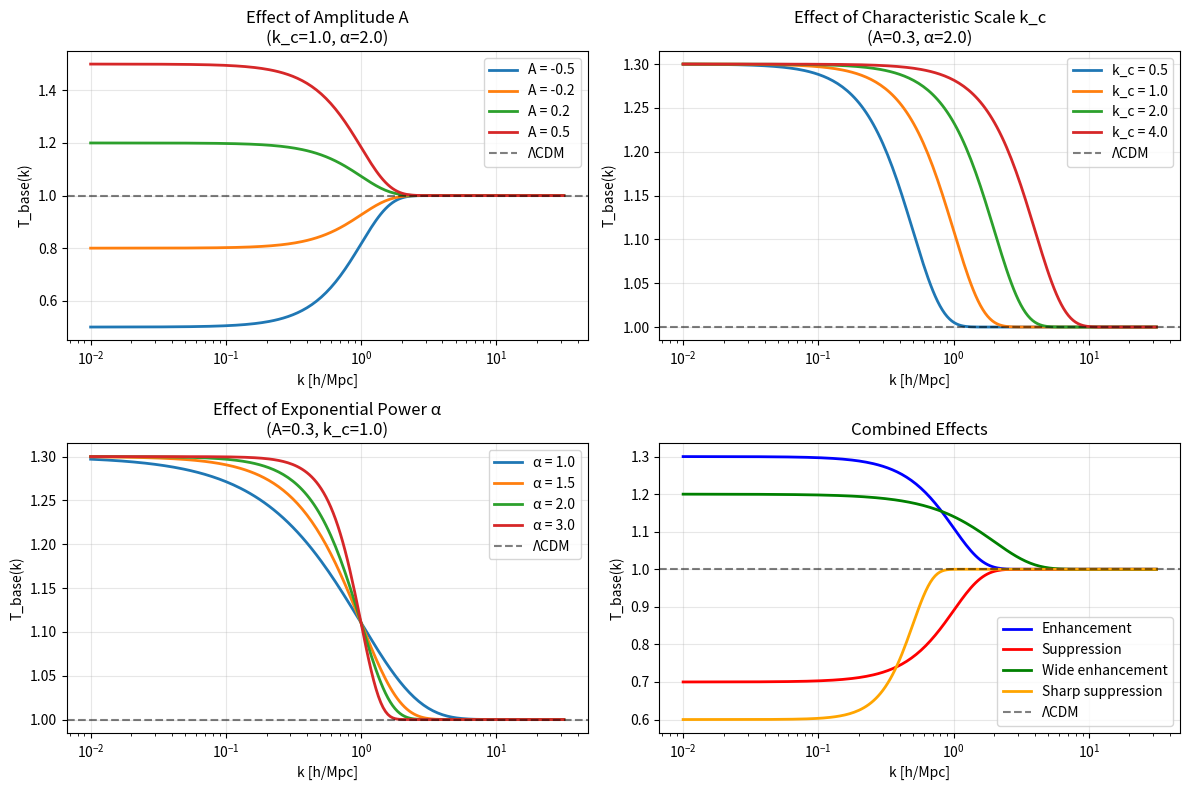
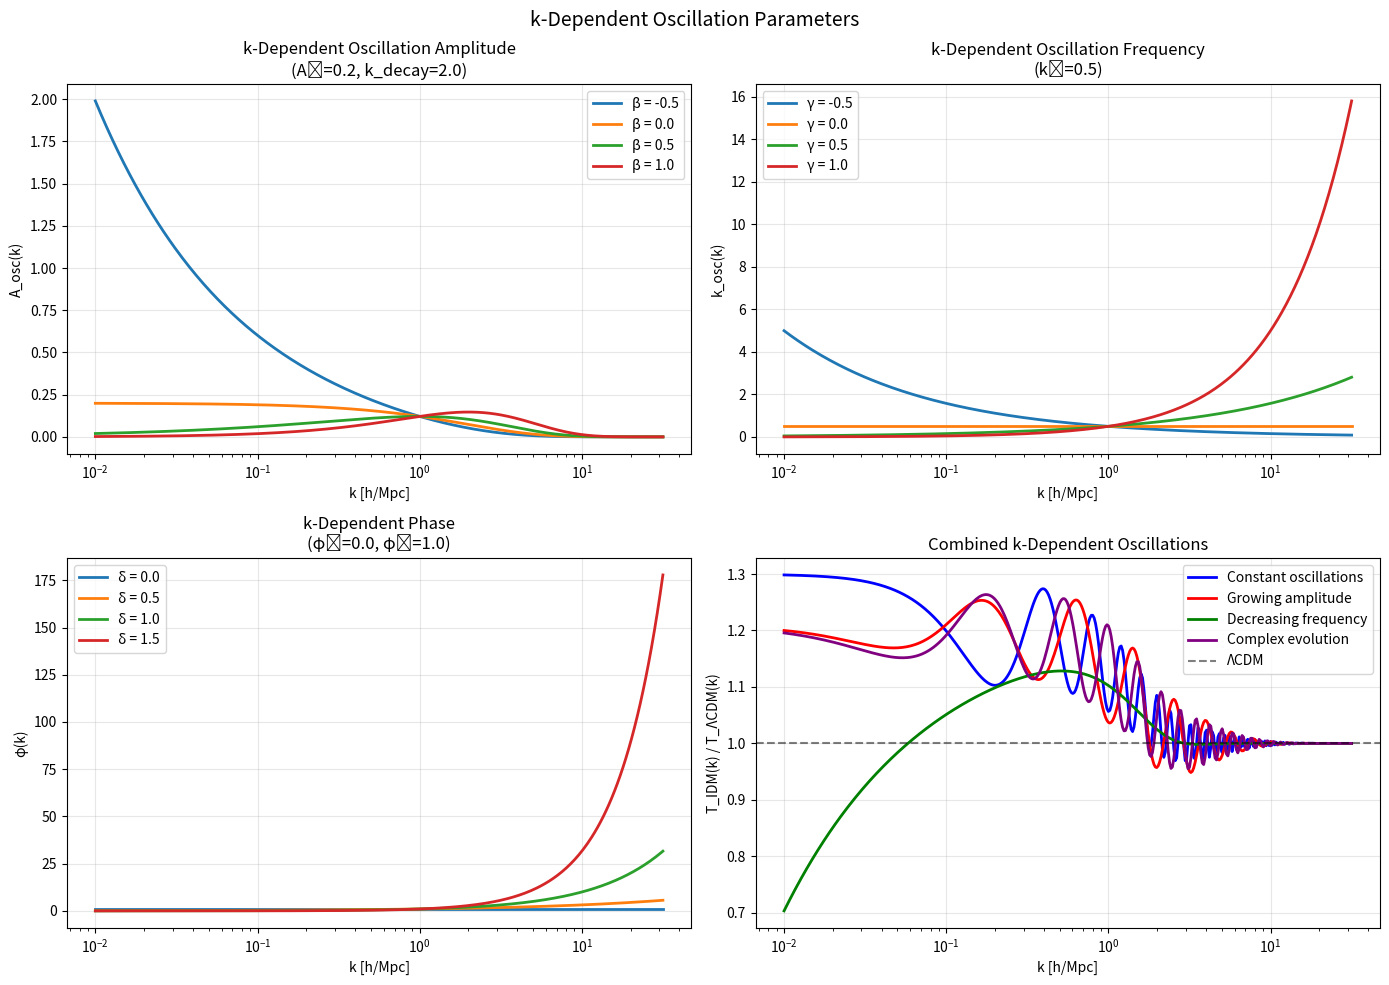
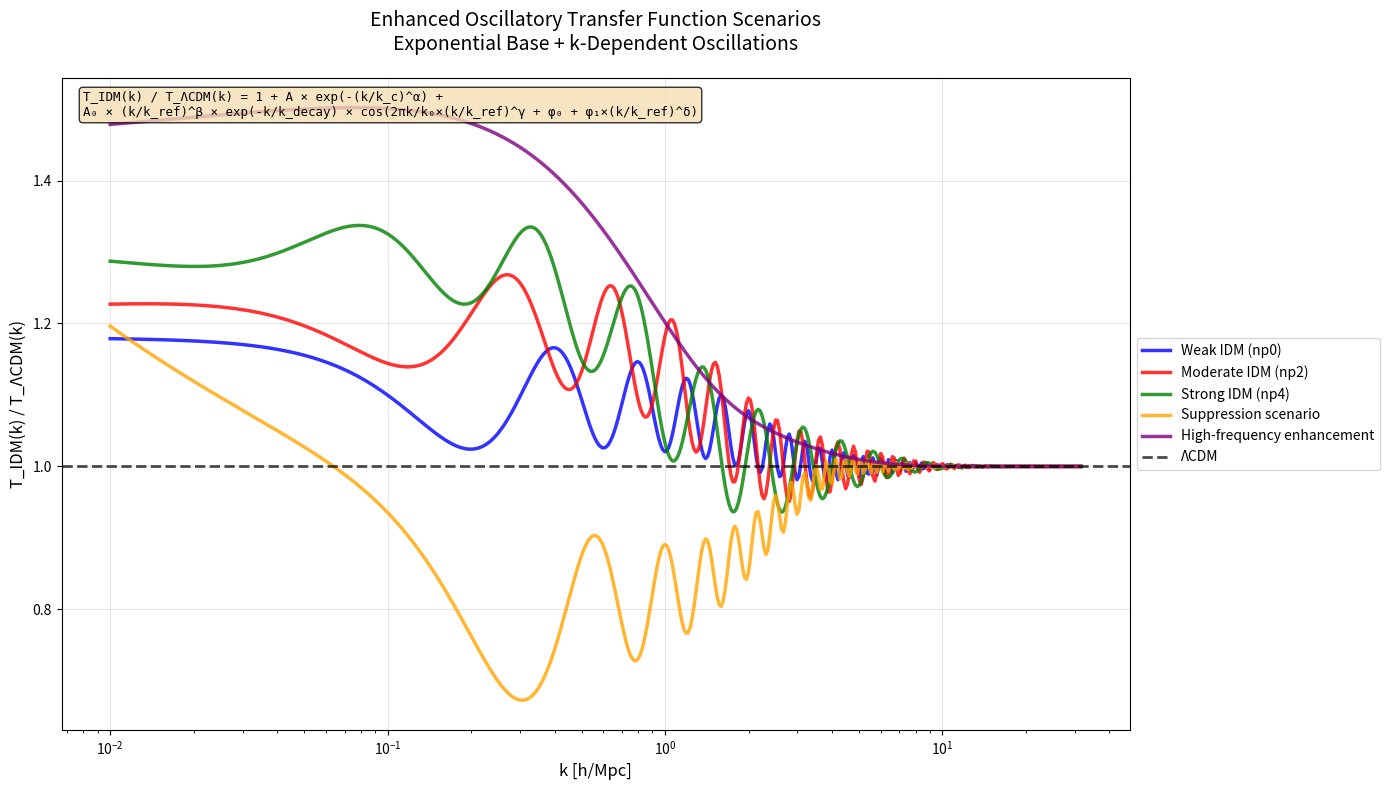
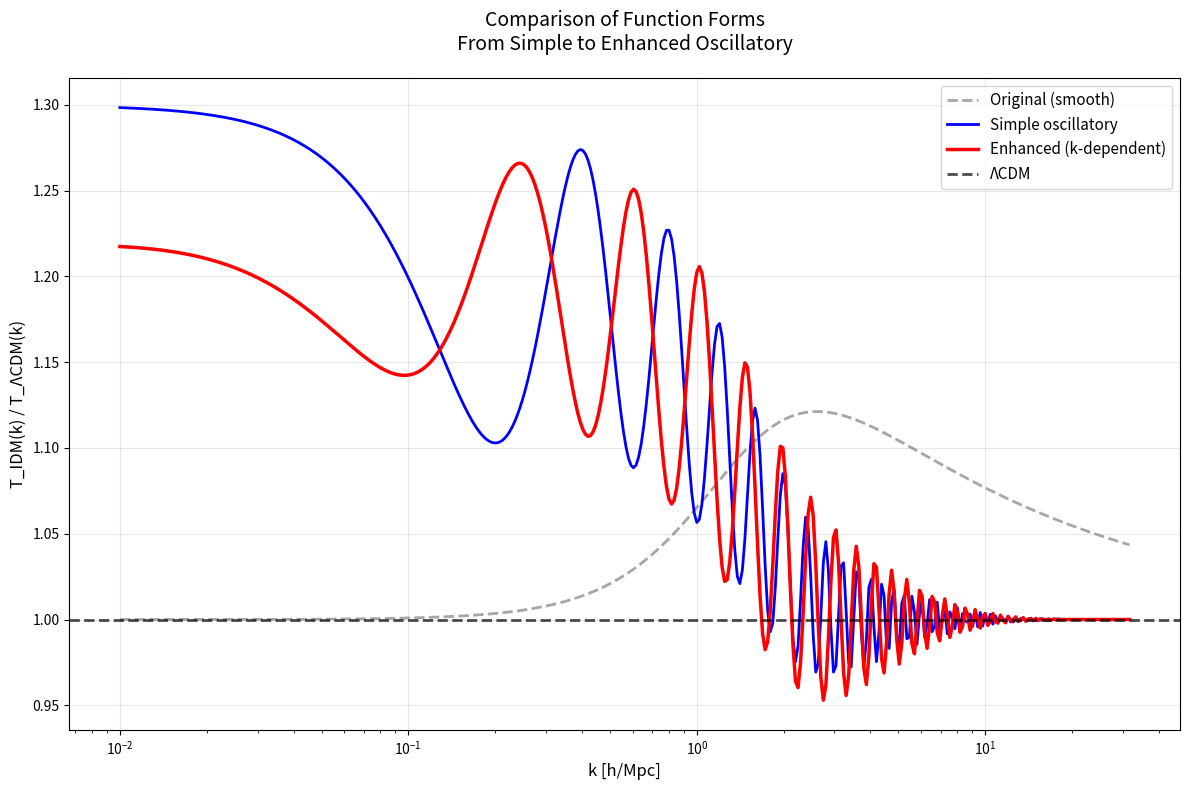

These charts were generated, in order, by the following Python code:
#!/usr/bin/env python3
"""
Enhanced oscillatory transfer function with exponential base and k-dependent parameters.

$$\frac{T_{\mathrm{IDM}}(k)}{T_{\Lambda\mathrm{CDM}}(k)} = 1 + A \exp\left[-\left(\frac{k}{k_c}\right)^{\alpha}\right] + A_{\mathrm{osc}}(k) \cos\left(\frac{2\pi k}{k_{\mathrm{osc}}(k)} + \phi(k)\right)$$

Where:
- $A_{\mathrm{osc}}(k) = A_0 \left(\frac{k}{k_{\mathrm{ref}}}\right)^{\beta} \exp\left(-\frac{k}{k_{\mathrm{decay}}}\right)$
- $k_{\mathrm{osc}}(k) = k_0 \left(\frac{k}{k_{\mathrm{ref}}}\right)^{\gamma}$
- $\phi(k) = \phi_0 + \phi_1 \left(\frac{k}{k_{\mathrm{ref}}}\right)^{\delta}$
"""

import numpy as np
import matplotlib.pyplot as plt

def enhanced_oscillatory_function(k, A, k_c, alpha, A0, beta, k_decay, k0, gamma, phi0, delta, k_ref=1.0, phi1=0.0):
    """
    Enhanced oscillatory transfer function with k-dependent parameters.
    
    Parameters:
    -----------
    k : array_like
        Wavenumber in h/Mpc
    A : float
        Amplitude of smooth deviation
    k_c : float
        Characteristic scale for exponential
    alpha : float
        Exponential power index
    A0 : float
        Base oscillation amplitude
    beta : float
        k-dependence of oscillation amplitude
    k_decay : float
        High-k damping scale for oscillations
    k0 : float
        Base oscillation wavelength
    gamma : float
        k-dependence of oscillation frequency
    phi0 : float
        Base phase offset
    delta : float
        k-dependence of phase
    k_ref : float, optional
        Reference scale (default: 1.0)
    phi1 : float, optional
        Phase evolution amplitude (default: 0.0)
        
    Returns:
    --------
    T_norm : array_like
        Enhanced normalized transfer function
    """
    
    k = np.asarray(k)
    k_safe = np.maximum(k, 1e-10)
    
    # Base exponential function
    T_base = 1 + A * np.exp(-(k_safe / k_c)**alpha)
    
    # k-dependent oscillation amplitude
    A_osc_k = A0 * (k_safe / k_ref)**beta * np.exp(-k_safe / k_decay)
    
    # k-dependent oscillation frequency
    k_osc_k = k0 * (k_safe / k_ref)**gamma
    
    # k-dependent phase
    phi_k = phi0 + phi1 * (k_safe / k_ref)**delta
    
    # Oscillatory component
    oscillation = A_osc_k * np.cos(2 * np.pi * k_safe / k_osc_k + phi_k)
    
    T_norm = T_base + oscillation
    
    return T_norm

def plot_base_exponential_function():
    """Plot the exponential base function behavior."""
    
    k = np.logspace(-2, 1.5, 200)
    
    plt.figure(figsize=(12, 8))
    
    # Effect of A (amplitude)
    plt.subplot(2, 2, 1)
    A_values = [-0.5, -0.2, 0.2, 0.5]
    k_c, alpha = 1.0, 2.0
    
    for A in A_values:
        T = 1 + A * np.exp(-(k / k_c)**alpha)
        plt.semilogx(k, T, label=f'A = {A}', linewidth=2)
    
    plt.axhline(y=1, color='black', linestyle='--', alpha=0.5, label='ΛCDM')
    plt.xlabel('k [h/Mpc]')
    plt.ylabel('T_base(k)')
    plt.title('Effect of Amplitude A\n(k_c=1.0, α=2.0)')
    plt.legend()
    plt.grid(True, alpha=0.3)
    
    # Effect of k_c (characteristic scale)
    plt.subplot(2, 2, 2)
    k_c_values = [0.5, 1.0, 2.0, 4.0]
    A, alpha = 0.3, 2.0
    
    for k_c in k_c_values:
        T = 1 + A * np.exp(-(k / k_c)**alpha)
        plt.semilogx(k, T, label=f'k_c = {k_c}', linewidth=2)
    
    plt.axhline(y=1, color='black', linestyle='--', alpha=0.5, label='ΛCDM')
    plt.xlabel('k [h/Mpc]')
    plt.ylabel('T_base(k)')
    plt.title('Effect of Characteristic Scale k_c\n(A=0.3, α=2.0)')
    plt.legend()
    plt.grid(True, alpha=0.3)
    
    # Effect of alpha (exponential power)
    plt.subplot(2, 2, 3)
    alpha_values = [1.0, 1.5, 2.0, 3.0]
    A, k_c = 0.3, 1.0
    
    for alpha in alpha_values:
        T = 1 + A * np.exp(-(k / k_c)**alpha)
        plt.semilogx(k, T, label=f'α = {alpha}', linewidth=2)
    
    plt.axhline(y=1, color='black', linestyle='--', alpha=0.5, label='ΛCDM')
    plt.xlabel('k [h/Mpc]')
    plt.ylabel('T_base(k)')
    plt.title('Effect of Exponential Power α\n(A=0.3, k_c=1.0)')
    plt.legend()
    plt.grid(True, alpha=0.3)
    
    # Combined effect
    plt.subplot(2, 2, 4)
    scenarios = [
        {'params': (0.3, 1.0, 2.0), 'label': 'Enhancement', 'color': 'blue'},
        {'params': (-0.3, 1.0, 2.0), 'label': 'Suppression', 'color': 'red'},
        {'params': (0.2, 2.0, 1.5), 'label': 'Wide enhancement', 'color': 'green'},
        {'params': (-0.4, 0.5, 3.0), 'label': 'Sharp suppression', 'color': 'orange'},
    ]
    
    for scenario in scenarios:
        A, k_c, alpha = scenario['params']
        T = 1 + A * np.exp(-(k / k_c)**alpha)
        plt.semilogx(k, T, label=scenario['label'], color=scenario['color'], linewidth=2)
    
    plt.axhline(y=1, color='black', linestyle='--', alpha=0.5, label='ΛCDM')
    plt.xlabel('k [h/Mpc]')
    plt.ylabel('T_base(k)')
    plt.title('Combined Effects')
    plt.legend()
    plt.grid(True, alpha=0.3)
    
    plt.tight_layout()
    plt.savefig('exponential_base_function.png', dpi=300, bbox_inches='tight')
    print("Exponential base function saved as exponential_base_function.png")
    plt.show()

def plot_k_dependent_oscillations():
    """Plot k-dependent oscillation parameters."""
    
    k = np.logspace(-2, 1.5, 400)
    
    fig, axes = plt.subplots(2, 2, figsize=(14, 10))
    fig.suptitle('k-Dependent Oscillation Parameters', fontsize=14)
    
    # k-dependent amplitude
    ax1 = axes[0, 0]
    beta_values = [-0.5, 0.0, 0.5, 1.0]
    A0, k_decay = 0.2, 2.0
    k_ref = 1.0
    
    for beta in beta_values:
        A_osc_k = A0 * (k / k_ref)**beta * np.exp(-k / k_decay)
        ax1.semilogx(k, A_osc_k, label=f'β = {beta}', linewidth=2)
    
    ax1.set_xlabel('k [h/Mpc]')
    ax1.set_ylabel('A_osc(k)')
    ax1.set_title('k-Dependent Oscillation Amplitude\n(A₀=0.2, k_decay=2.0)')
    ax1.legend()
    ax1.grid(True, alpha=0.3)
    
    # k-dependent frequency
    ax2 = axes[0, 1]
    gamma_values = [-0.5, 0.0, 0.5, 1.0]
    k0 = 0.5
    
    for gamma in gamma_values:
        k_osc_k = k0 * (k / k_ref)**gamma
        ax2.semilogx(k, k_osc_k, label=f'γ = {gamma}', linewidth=2)
    
    ax2.set_xlabel('k [h/Mpc]')
    ax2.set_ylabel('k_osc(k)')
    ax2.set_title('k-Dependent Oscillation Frequency\n(k₀=0.5)')
    ax2.legend()
    ax2.grid(True, alpha=0.3)
    
    # k-dependent phase
    ax3 = axes[1, 0]
    delta_values = [0.0, 0.5, 1.0, 1.5]
    phi0, phi1 = 0.0, 1.0
    
    for delta in delta_values:
        phi_k = phi0 + phi1 * (k / k_ref)**delta
        ax3.semilogx(k, phi_k, label=f'δ = {delta}', linewidth=2)
    
    ax3.set_xlabel('k [h/Mpc]')
    ax3.set_ylabel('φ(k)')
    ax3.set_title('k-Dependent Phase\n(φ₀=0.0, φ₁=1.0)')
    ax3.legend()
    ax3.grid(True, alpha=0.3)
    
    # Combined oscillation effect
    ax4 = axes[1, 1]
    scenarios = [
        {'params': (0.1, 0.0, 3.0, 0.4, 0.0, 0.0, 0.0), 'label': 'Constant oscillations', 'color': 'blue'},
        {'params': (0.15, 0.5, 2.0, 0.4, 0.5, 0.0, 0.5), 'label': 'Growing amplitude', 'color': 'red'},
        {'params': (0.1, -0.5, 1.5, 0.3, 1.0, 0.0, 0.0), 'label': 'Decreasing frequency', 'color': 'green'},
        {'params': (0.12, 0.3, 2.5, 0.35, 0.3, 1.0, 0.8), 'label': 'Complex evolution', 'color': 'purple'},
    ]
    
    for scenario in scenarios:
        A0, beta, k_decay, k0, gamma, phi0, delta = scenario['params']
        A, k_c, alpha = 0.2, 1.5, 2.0  # Base function parameters
        T = enhanced_oscillatory_function(k, A, k_c, alpha, A0, beta, k_decay, 
                                        k0, gamma, phi0, delta)
        ax4.semilogx(k, T, label=scenario['label'], color=scenario['color'], linewidth=2)
    
    ax4.axhline(y=1, color='black', linestyle='--', alpha=0.5, label='ΛCDM')
    ax4.set_xlabel('k [h/Mpc]')
    ax4.set_ylabel('T_IDM(k) / T_ΛCDM(k)')
    ax4.set_title('Combined k-Dependent Oscillations')
    ax4.legend()
    ax4.grid(True, alpha=0.3)
    
    plt.tight_layout()
    plt.savefig('k_dependent_oscillations.png', dpi=300, bbox_inches='tight')
    print("k-dependent oscillations saved as k_dependent_oscillations.png")
    plt.show()

def plot_enhanced_function_scenarios():
    """Plot realistic enhanced function scenarios."""
    
    k = np.logspace(-2, 1.5, 500)
    
    plt.figure(figsize=(14, 8))
    
    # Realistic IDM scenarios with enhanced function
    scenarios = [
        # Weak IDM with mild oscillations
        {'params': (0.1, 2.0, 2.0, 0.08, 0.0, 3.0, 0.4, 0.0, 0.0, 0.0), 
         'label': 'Weak IDM (np0)', 'color': 'blue', 'linestyle': '-'},
        
        # Moderate IDM with growing oscillations
        {'params': (0.2, 1.5, 2.2, 0.12, 0.3, 2.5, 0.35, 0.2, 0.0, 0.0), 
         'label': 'Moderate IDM (np2)', 'color': 'red', 'linestyle': '-'},
        
        # Strong IDM with complex oscillations
        {'params': (0.3, 1.0, 1.8, 0.15, 0.5, 2.0, 0.3, 0.5, 0.5, 0.5), 
         'label': 'Strong IDM (np4)', 'color': 'green', 'linestyle': '-'},
        
        # Suppression with decreasing oscillations
        {'params': (-0.2, 2.5, 2.5, 0.1, -0.3, 3.0, 0.5, -0.2, 0.0, 0.0), 
         'label': 'Suppression scenario', 'color': 'orange', 'linestyle': '-'},
        
        # Enhancement with high-frequency oscillations
        {'params': (0.4, 0.8, 1.5, 0.2, 0.2, 1.5, 0.2, 1.0, 0.0, 0.0), 
         'label': 'High-frequency enhancement', 'color': 'purple', 'linestyle': '-'},
    ]
    
    for scenario in scenarios:
        params = scenario['params']
        A, k_c, alpha, A0, beta, k_decay, k0, gamma, phi0, delta = params
        T = enhanced_oscillatory_function(k, A, k_c, alpha, A0, beta, k_decay, 
                                        k0, gamma, phi0, delta)
        plt.semilogx(k, T, label=scenario['label'], color=scenario['color'], 
                    linewidth=2.5, alpha=0.8, linestyle=scenario['linestyle'])
    
    plt.axhline(y=1, color='black', linestyle='--', alpha=0.7, linewidth=2, label='ΛCDM')
    plt.xlabel('k [h/Mpc]', fontsize=12)
    plt.ylabel('T_IDM(k) / T_ΛCDM(k)', fontsize=12)
    plt.title('Enhanced Oscillatory Transfer Function Scenarios\nExponential Base + k-Dependent Oscillations', 
              fontsize=14, pad=20)
    plt.legend(fontsize=10, loc='center left', bbox_to_anchor=(1, 0.5))
    plt.grid(True, alpha=0.3)
    
    # Add function description
    function_text = ('T_IDM(k) / T_ΛCDM(k) = 1 + A × exp(-(k/k_c)^α) +\n'
                    'A₀ × (k/k_ref)^β × exp(-k/k_decay) × cos(2πk/k₀×(k/k_ref)^γ + φ₀ + φ₁×(k/k_ref)^δ)')
    plt.text(0.02, 0.98, function_text, transform=plt.gca().transAxes, 
             verticalalignment='top', bbox=dict(boxstyle='round', facecolor='wheat', alpha=0.8),
             fontsize=9, fontfamily='monospace')
    
    plt.tight_layout()
    plt.savefig('enhanced_function_scenarios.png', dpi=300, bbox_inches='tight')
    print("Enhanced function scenarios saved as enhanced_function_scenarios.png")
    plt.show()

def compare_function_forms():
    """Compare the original, oscillatory, and enhanced functions."""
    
    k = np.logspace(-2, 1.5, 400)
    
    plt.figure(figsize=(12, 8))
    
    # Original function (smooth only)
    A, k_c, n, m = 0.2, 1.5, 2.0, 2.5
    ratio = k / k_c
    T_original = 1 + A * (ratio**n) / (1 + ratio**m)
    plt.semilogx(k, T_original, label='Original (smooth)', color='gray', 
                linewidth=2, linestyle='--', alpha=0.7)
    
    # Simple oscillatory function
    T_osc = enhanced_oscillatory_function(k, 0.2, 1.5, 2.0, 0.1, 0.0, 3.0, 0.4, 0.0, 0.0, 0.0)
    plt.semilogx(k, T_osc, label='Simple oscillatory', color='blue', linewidth=2)
    
    # Enhanced function with k-dependent parameters
    T_enhanced = enhanced_oscillatory_function(k, 0.2, 1.5, 2.0, 0.12, 0.3, 2.5, 0.35, 0.2, 0.5, 0.5)
    plt.semilogx(k, T_enhanced, label='Enhanced (k-dependent)', color='red', linewidth=2.5)
    
    plt.axhline(y=1, color='black', linestyle='--', alpha=0.7, linewidth=2, label='ΛCDM')
    plt.xlabel('k [h/Mpc]', fontsize=12)
    plt.ylabel('T_IDM(k) / T_ΛCDM(k)', fontsize=12)
    plt.title('Comparison of Function Forms\nFrom Simple to Enhanced Oscillatory', 
              fontsize=14, pad=20)
    plt.legend(fontsize=11)
    plt.grid(True, alpha=0.3)
    
    plt.tight_layout()
    plt.savefig('function_form_comparison.png', dpi=300, bbox_inches='tight')
    print("Function comparison saved as function_form_comparison.png")
    plt.show()

if __name__ == "__main__":
    print("Creating enhanced oscillatory transfer function plots...")
    print("Function: T_IDM(k) / T_ΛCDM(k) = 1 + A × exp(-(k/k_c)^α) + A_osc(k) × cos(2πk/k_osc(k) + φ(k))")
    print("With k-dependent oscillation parameters")
    print()
    
    # Create all plots
    plot_base_exponential_function()
    plot_k_dependent_oscillations()
    plot_enhanced_function_scenarios()
    compare_function_forms()
    
    print("\nAll enhanced function plots created successfully!")
    print("Key features:")
    print("- Exponential base function for smoother behavior")
    print("- k-dependent oscillation amplitude: A_osc(k)")
    print("- k-dependent oscillation frequency: k_osc(k)")
    print("- k-dependent phase evolution: φ(k)")
    print("- Total of 10 parameters for maximum flexibility")
